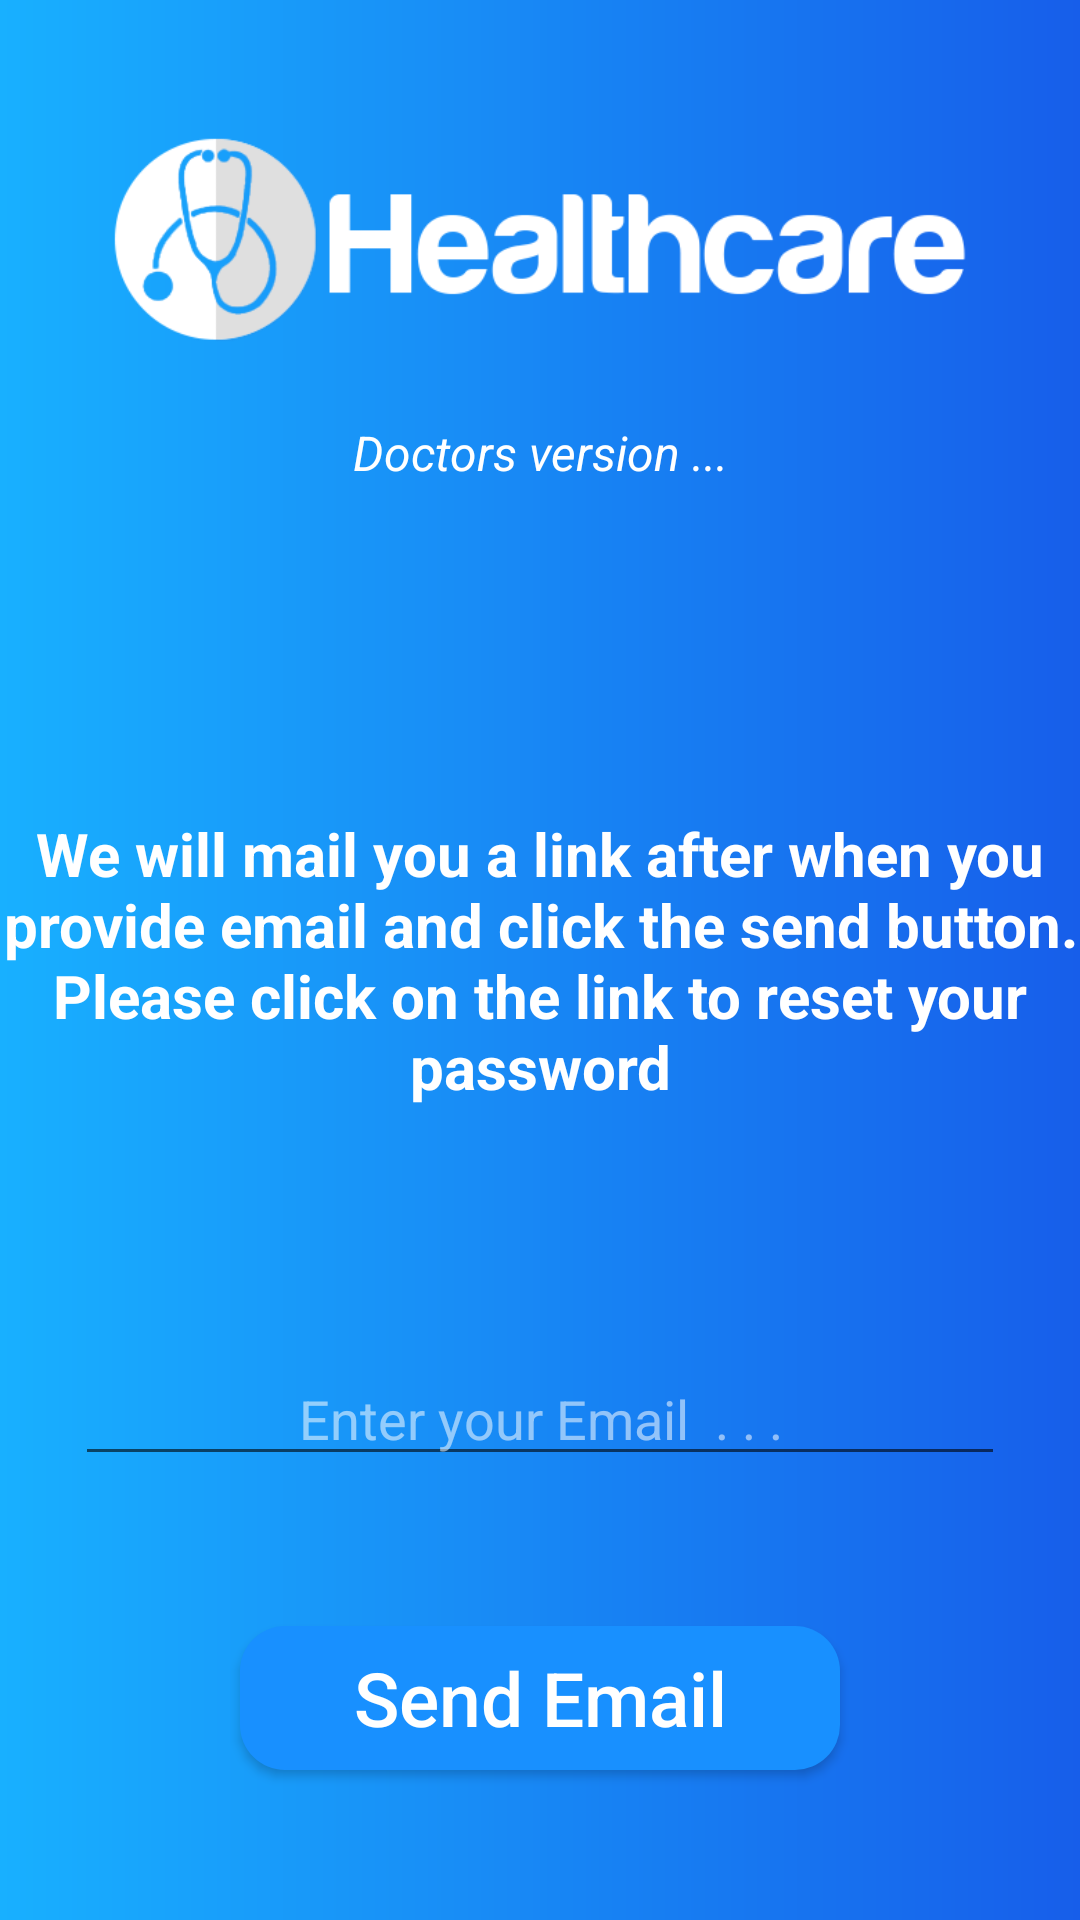

Layout XML and referenced resources for this Android screen:
<!-- AndroidManifest.xml: application theme AppTheme -->
<!-- res/layout/activity_reset_password.xml -->
<?xml version="1.0" encoding="utf-8"?>
<RelativeLayout xmlns:android="http://schemas.android.com/apk/res/android"
    xmlns:app="http://schemas.android.com/apk/res-auto"
    xmlns:tools="http://schemas.android.com/tools"
    android:layout_width="match_parent"
    android:layout_height="match_parent"
    android:background="@drawable/gradient"
    tools:context=".resetPassword">


    <ImageView
        android:id="@+id/imageView5"
        android:layout_width="300dp"
        android:layout_height="120dp"
        android:layout_alignParentTop="true"
        android:layout_centerHorizontal="true"
        android:layout_marginTop="20dp"
        app:srcCompat="@drawable/logo" />

    <TextView
        android:layout_width="200dp"
        android:layout_height="wrap_content"
        android:layout_below="@+id/imageView5"
        android:layout_centerHorizontal="true"
        android:text="Doctors version ..."
        android:textColor="#fff"
        android:textAlignment="center"
        android:textStyle="italic"
        android:textSize="16sp" />

    <Button
        android:id="@+id/btn_resetPass"
        android:layout_width="200dp"
        android:layout_height="wrap_content"
        android:layout_alignParentBottom="true"
        android:layout_marginBottom="50dp"
        android:layout_centerHorizontal="true"
        android:background="@drawable/btn_bg"
        android:text="Send Email"
        android:textColor="#fff"
        android:textAllCaps="false"
        android:textSize="25dp" />

    <EditText
        android:id="@+id/et_resetPass"
        android:layout_width="match_parent"
        android:layout_height="wrap_content"
        android:layout_centerHorizontal="true"
        android:layout_marginEnd="50dp"
        android:layout_above="@+id/btn_resetPass"
        android:layout_marginBottom="50dp"
        android:gravity="center"
        android:hint="Enter your Email  . . ."
        android:textColorHint="#8fff" />

    <TextView
        android:id="@+id/textView_dic"
        android:layout_width="match_parent"
        android:layout_height="wrap_content"
        android:layout_centerInParent="true"
        android:gravity="center"
        android:text="We will mail you a link after when you
provide email and click the send button.
Please click on the link to reset your password"
        android:textSize="20sp"
        android:textStyle="bold"
        android:textColor="#fff"
        />

</RelativeLayout>
<!-- resources referenced by this layout -->
<resources>
  <!-- drawable btn_bg (drawable) -->
  <?xml version="1.0" encoding="utf-8"?>
  <shape xmlns:android="http://schemas.android.com/apk/res/android">
      <corners android:radius="15dp"/>
      <solid android:color="#1890FF"/>
  </shape>
  <!-- drawable gradient (drawable) -->
  <?xml version="1.0" encoding="utf-8"?>
  <shape xmlns:android="http://schemas.android.com/apk/res/android"
      android:shape="rectangle">
      <gradient
          android:startColor="#18b0FF"
          android:endColor="#175EEA"
          android:angle="0"/>
      <corners
          android:radius="0dp"/>
  </shape>
  <!-- drawable logo: png bitmap (drawable, 19661 bytes) -->
  <style name="AppTheme" parent="Theme.AppCompat.Light.NoActionBar">
          
          <item name="colorPrimary">@color/colorPrimary</item>
          <item name="colorPrimaryDark">@color/colorPrimaryDark</item>
          <item name="colorAccent">@color/colorAccent</item>
      </style>
  <color name="colorPrimary">#1890FF</color>
  <color name="colorPrimaryDark">#178EEA</color>
  <color name="colorAccent">#E6E6E6</color>
</resources>
